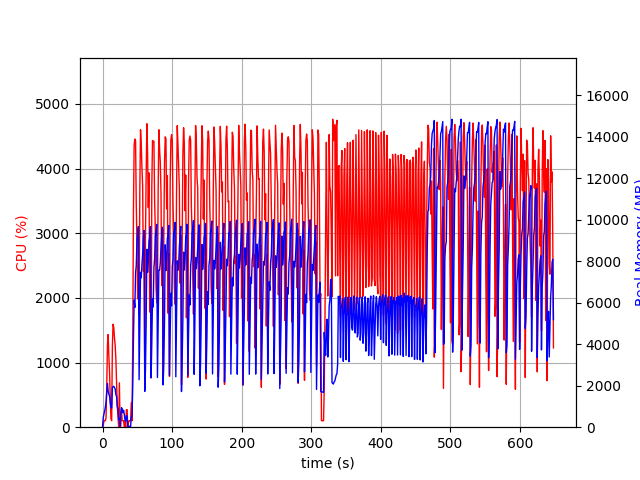

Source data for this figure (header and first rows):
elapsed_time, nproc, cpu, mem_real, mem_virtual
3.504753112792969e-05, 1, 0.0, 15.12, 3192
1.007, 2, 26.8, 465.7, 1305
2.014, 2, 99.2, 634.2, 1479
3.022, 2, 99.2, 794.8, 1643
4.029, 2, 100.2, 954.8, 1875
5.038, 2, 149.9, 1227, 2096
6.045, 2, 653.5, 1696, 2608
7.054, 2, 1280, 2107, 3077
8.064, 2, 1434, 1732, 2700
9.072, 2, 1094, 1593, 2809
10.08, 2, 846.5, 1500, 2877
11.09, 2, 433.9, 1168, 3001
12.1, 2, 130.9, 953.1, 3057
13.1, 2, 100.2, 917, 3101
14.11, 2, 1243, 1904, 3386
15.12, 2, 1593, 1957, 3386
16.13, 2, 1542, 1972, 3386
17.14, 2, 1382, 1913, 3406
18.15, 2, 1270, 1850, 3406
19.15, 2, 1052, 1568, 3449
20.16, 2, 708.3, 1493, 3449
21.17, 2, 329.7, 992.6, 3493
22.18, 2, 152.4, 900, 3493
23.19, 2, 0.0, 372.8, 1423
24.2, 2, 686.4, 396.3, 1009
25.21, 2, 5.0, 48.57, 157.2
26.22, 4, 17.9, 685.5, 2459
27.23, 4, 242.8, 939.7, 2850
28.24, 4, 102.1, 883.8, 2640
29.24, 3, 100.1, 703, 2154
30.25, 3, 99.3, 816.5, 2266
31.26, 5, 2.0, 612.4, 2604
32.27, 3, 100.2, 334.9, 1678
33.28, 3, 1.0, 293.3, 1657
34.29, 4, 270.7, 562.8, 2303
35.29, 4, 271.7, 518.2, 2179
36.3, 2, 1.0, 42.03, 3245
37.31, 1, 76.3, 39.85, 612
38.32, 1, 100.2, 39.85, 612
39.33, 1, 99.3, 39.85, 612
40.33, 1, 100.3, 39.85, 612
41.34, 1, 382.9, 501.6, 5960
42.35, 1, 100.3, 501.6, 5960
43.36, 1, 1251, 1893, 8912
44.41, 1, 3367, 4256, 10792
45.43, 1, 4370, 6120, 15892
46.45, 1, 4458, 5773, 19094
47.47, 1, 4431, 7459, 19094
48.49, 1, 3421, 7787, 19094
49.49, 1, 2840, 9033, 19294
50.51, 1, 1984, 9386, 19294
51.52, 1, 2176, 9671, 19294
52.53, 1, 1750, 2288, 19294
53.57, 1, 3664, 4800, 19294
54.59, 1, 4602, 7467, 19648
55.62, 1, 4376, 7202, 19726
56.63, 1, 4016, 7848, 19729
57.65, 1, 3726, 8342, 19731
58.66, 1, 2412, 9146, 19734
59.67, 1, 3009, 9483, 19734
... 580 more rows
